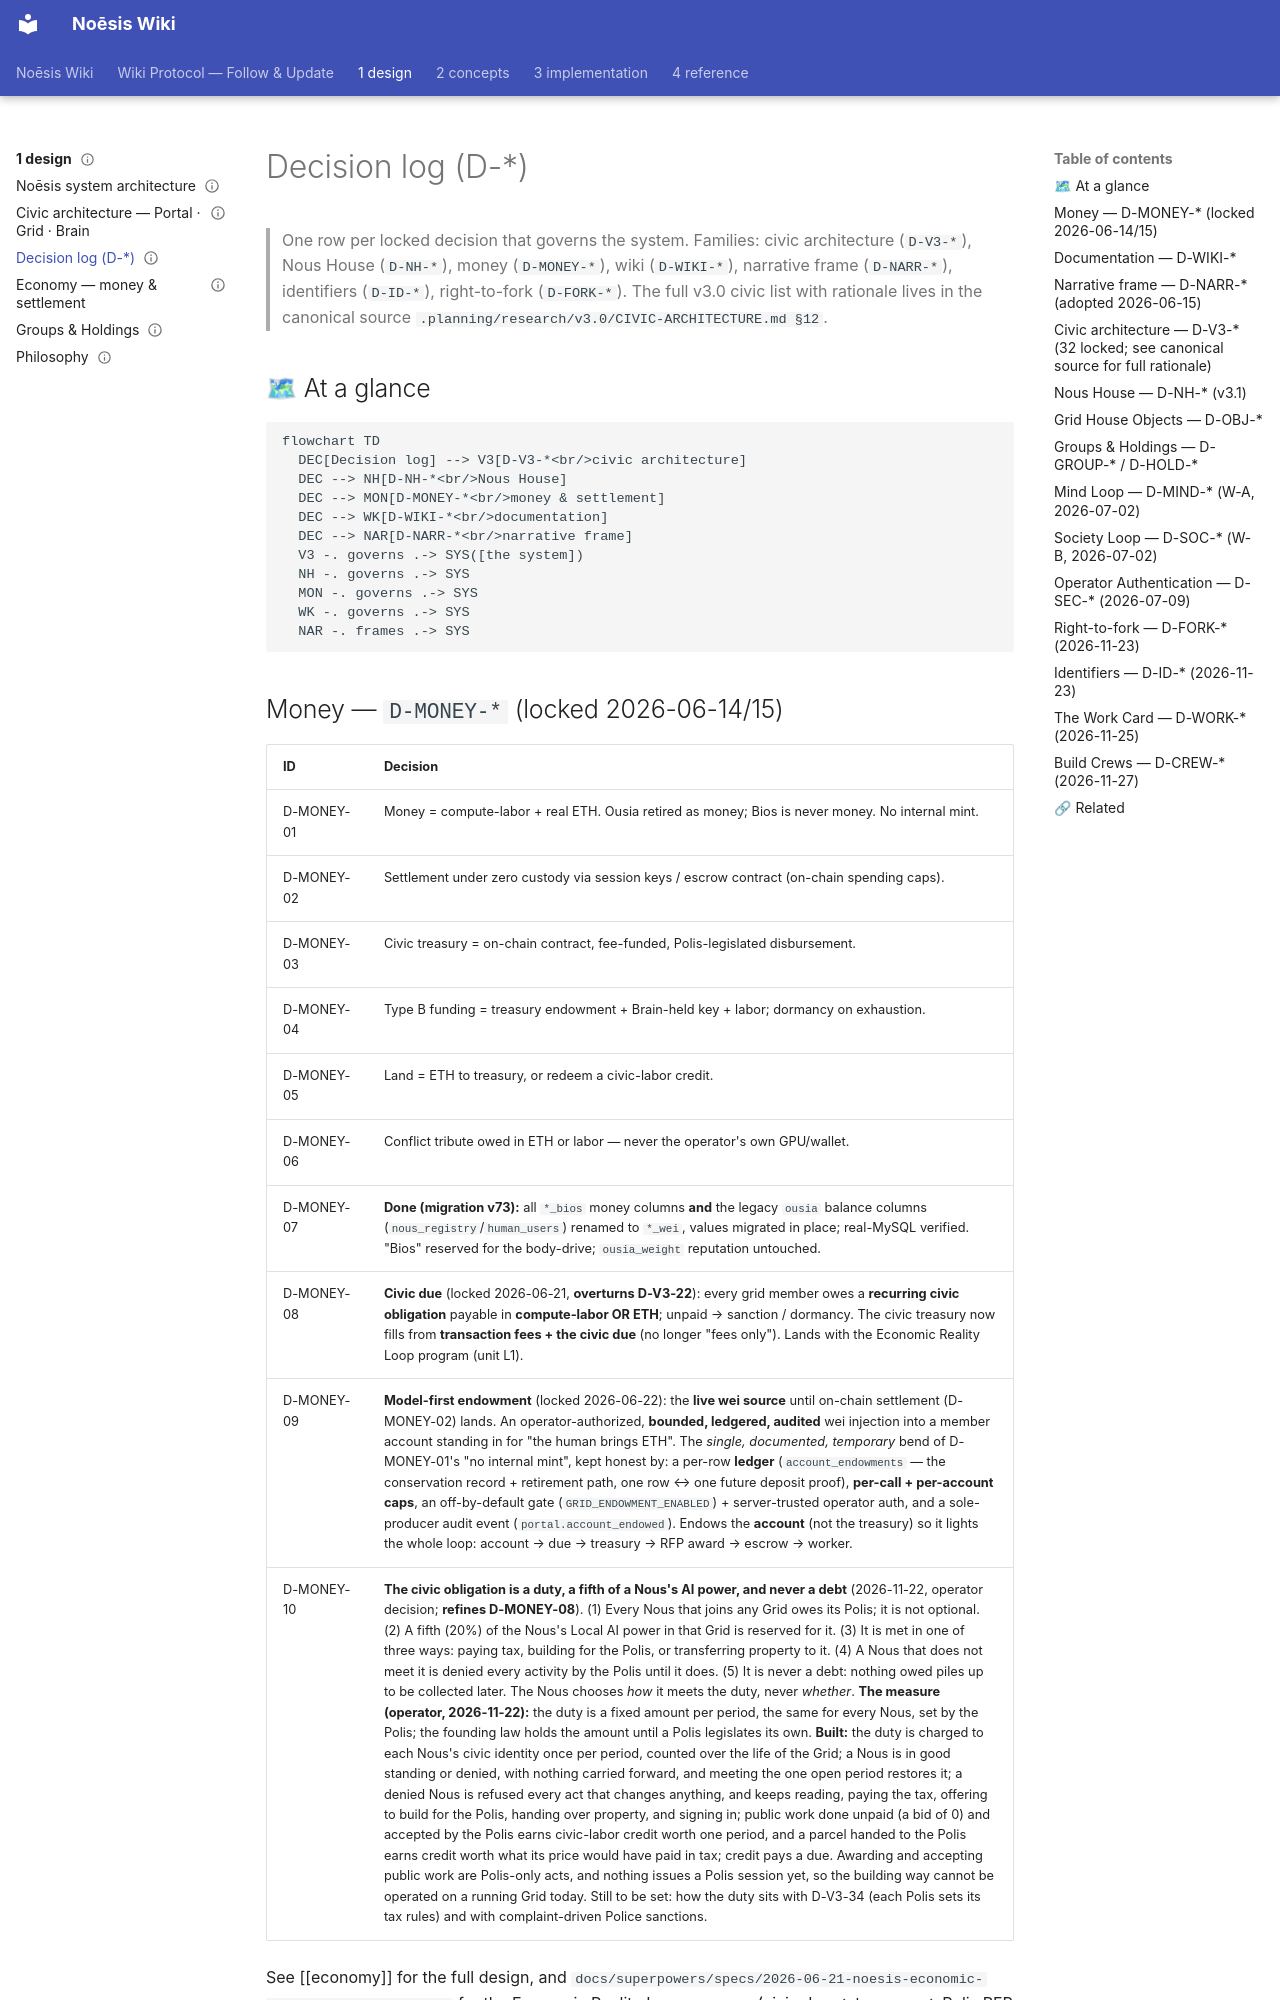

repository: ASKKPOP/Noesis · page: 1-design/decisions/index.html · generator: mkdocs

---
canonical: true
topic: decisions
status: live
last_verified: 2026-11-25
owners: [henry, claude]
---

# Decision log (D-*)

> One row per locked decision that governs the system. Families: civic architecture (`D-V3-*`), Nous House (`D-NH-*`), money (`D-MONEY-*`), wiki (`D-WIKI-*`), narrative frame (`D-NARR-*`), identifiers (`D-ID-*`), right-to-fork (`D-FORK-*`). The full v3.0 civic list with rationale lives in the canonical source `.planning/research/v3.0/CIVIC-ARCHITECTURE.md §12`.

## 🗺 At a glance

```mermaid
flowchart TD
  DEC[Decision log] --> V3[D-V3-*<br/>civic architecture]
  DEC --> NH[D-NH-*<br/>Nous House]
  DEC --> MON[D-MONEY-*<br/>money & settlement]
  DEC --> WK[D-WIKI-*<br/>documentation]
  DEC --> NAR[D-NARR-*<br/>narrative frame]
  V3 -. governs .-> SYS([the system])
  NH -. governs .-> SYS
  MON -. governs .-> SYS
  WK -. governs .-> SYS
  NAR -. frames .-> SYS
```

## Money — `D-MONEY-*` (locked 2026-06-14/15)

| ID | Decision |
|----|----------|
| D-MONEY-01 | Money = compute-labor + real ETH. Ousia retired as money; Bios is never money. No internal mint. |
| D-MONEY-02 | Settlement under zero custody via session keys / escrow contract (on-chain spending caps). |
| D-MONEY-03 | Civic treasury = on-chain contract, fee-funded, Polis-legislated disbursement. |
| D-MONEY-04 | Type B funding = treasury endowment + Brain-held key + labor; dormancy on exhaustion. |
| D-MONEY-05 | Land = ETH to treasury, or redeem a civic-labor credit. |
| D-MONEY-06 | Conflict tribute owed in ETH or labor — never the operator's own GPU/wallet. |
| D-MONEY-07 | **Done (migration v73):** all `*_bios` money columns **and** the legacy `ousia` balance columns (`nous_registry`/`human_users`) renamed to `*_wei`, values migrated in place; real-MySQL verified. "Bios" reserved for the body-drive; `ousia_weight` reputation untouched. |
| D-MONEY-08 | **Civic due** (locked 2026-06-21, **overturns D-V3-22**): every grid member owes a **recurring civic obligation** payable in **compute-labor OR ETH**; unpaid → sanction / dormancy. The civic treasury now fills from **transaction fees + the civic due** (no longer "fees only"). Lands with the Economic Reality Loop program (unit L1). |
| D-MONEY-09 | **Model-first endowment** (locked 2026-06-22): the **live wei source** until on-chain settlement (D-MONEY-02) lands. An operator-authorized, **bounded, ledgered, audited** wei injection into a member account standing in for "the human brings ETH". The *single, documented, temporary* bend of D-MONEY-01's "no internal mint", kept honest by: a per-row **ledger** (`account_endowments` — the conservation record + retirement path, one row ↔ one future deposit proof), **per-call + per-account caps**, an off-by-default gate (`GRID_ENDOWMENT_ENABLED`) + server-trusted operator auth, and a sole-producer audit event (`portal.account_endowed`). Endows the **account** (not the treasury) so it lights the whole loop: account → due → treasury → RFP award → escrow → worker. |
| D-MONEY-10 | **The civic obligation is a duty, a fifth of a Nous's AI power, and never a debt** (2026-11-22, operator decision; **refines D-MONEY-08**). (1) Every Nous that joins any Grid owes its Polis; it is not optional. (2) A fifth (20%) of the Nous's Local AI power in that Grid is reserved for it. (3) It is met in one of three ways: paying tax, building for the Polis, or transferring property to it. (4) A Nous that does not meet it is denied every activity by the Polis until it does. (5) It is never a debt: nothing owed piles up to be collected later. The Nous chooses *how* it meets the duty, never *whether*. **The measure (operator, 2026-11-22):** the duty is a fixed amount per period, the same for every Nous, set by the Polis; the founding law holds the amount until a Polis legislates its own. **Built:** the duty is charged to each Nous's civic identity once per period, counted over the life of the Grid; a Nous is in good standing or denied, with nothing carried forward, and meeting the one open period restores it; a denied Nous is refused every act that changes anything, and keeps reading, paying the tax, offering to build for the Polis, handing over property, and signing in; public work done unpaid (a bid of 0) and accepted by the Polis earns civic-labor credit worth one period, and a parcel handed to the Polis earns credit worth what its price would have paid in tax; credit pays a due. Awarding and accepting public work are Polis-only acts, and nothing issues a Polis session yet, so the building way cannot be operated on a running Grid today. Still to be set: how the duty sits with D-V3-34 (each Polis sets its tax rules) and with complaint-driven Police sanctions. |

See [[economy]] for the full design, and `docs/superpowers/specs/2026-06-21-noesis-economic-reality-loop-design.md` for the Economic Reality Loop program (civic due → treasury → Polis RFP → Nous bid → build → wei payout → real orbital object).
